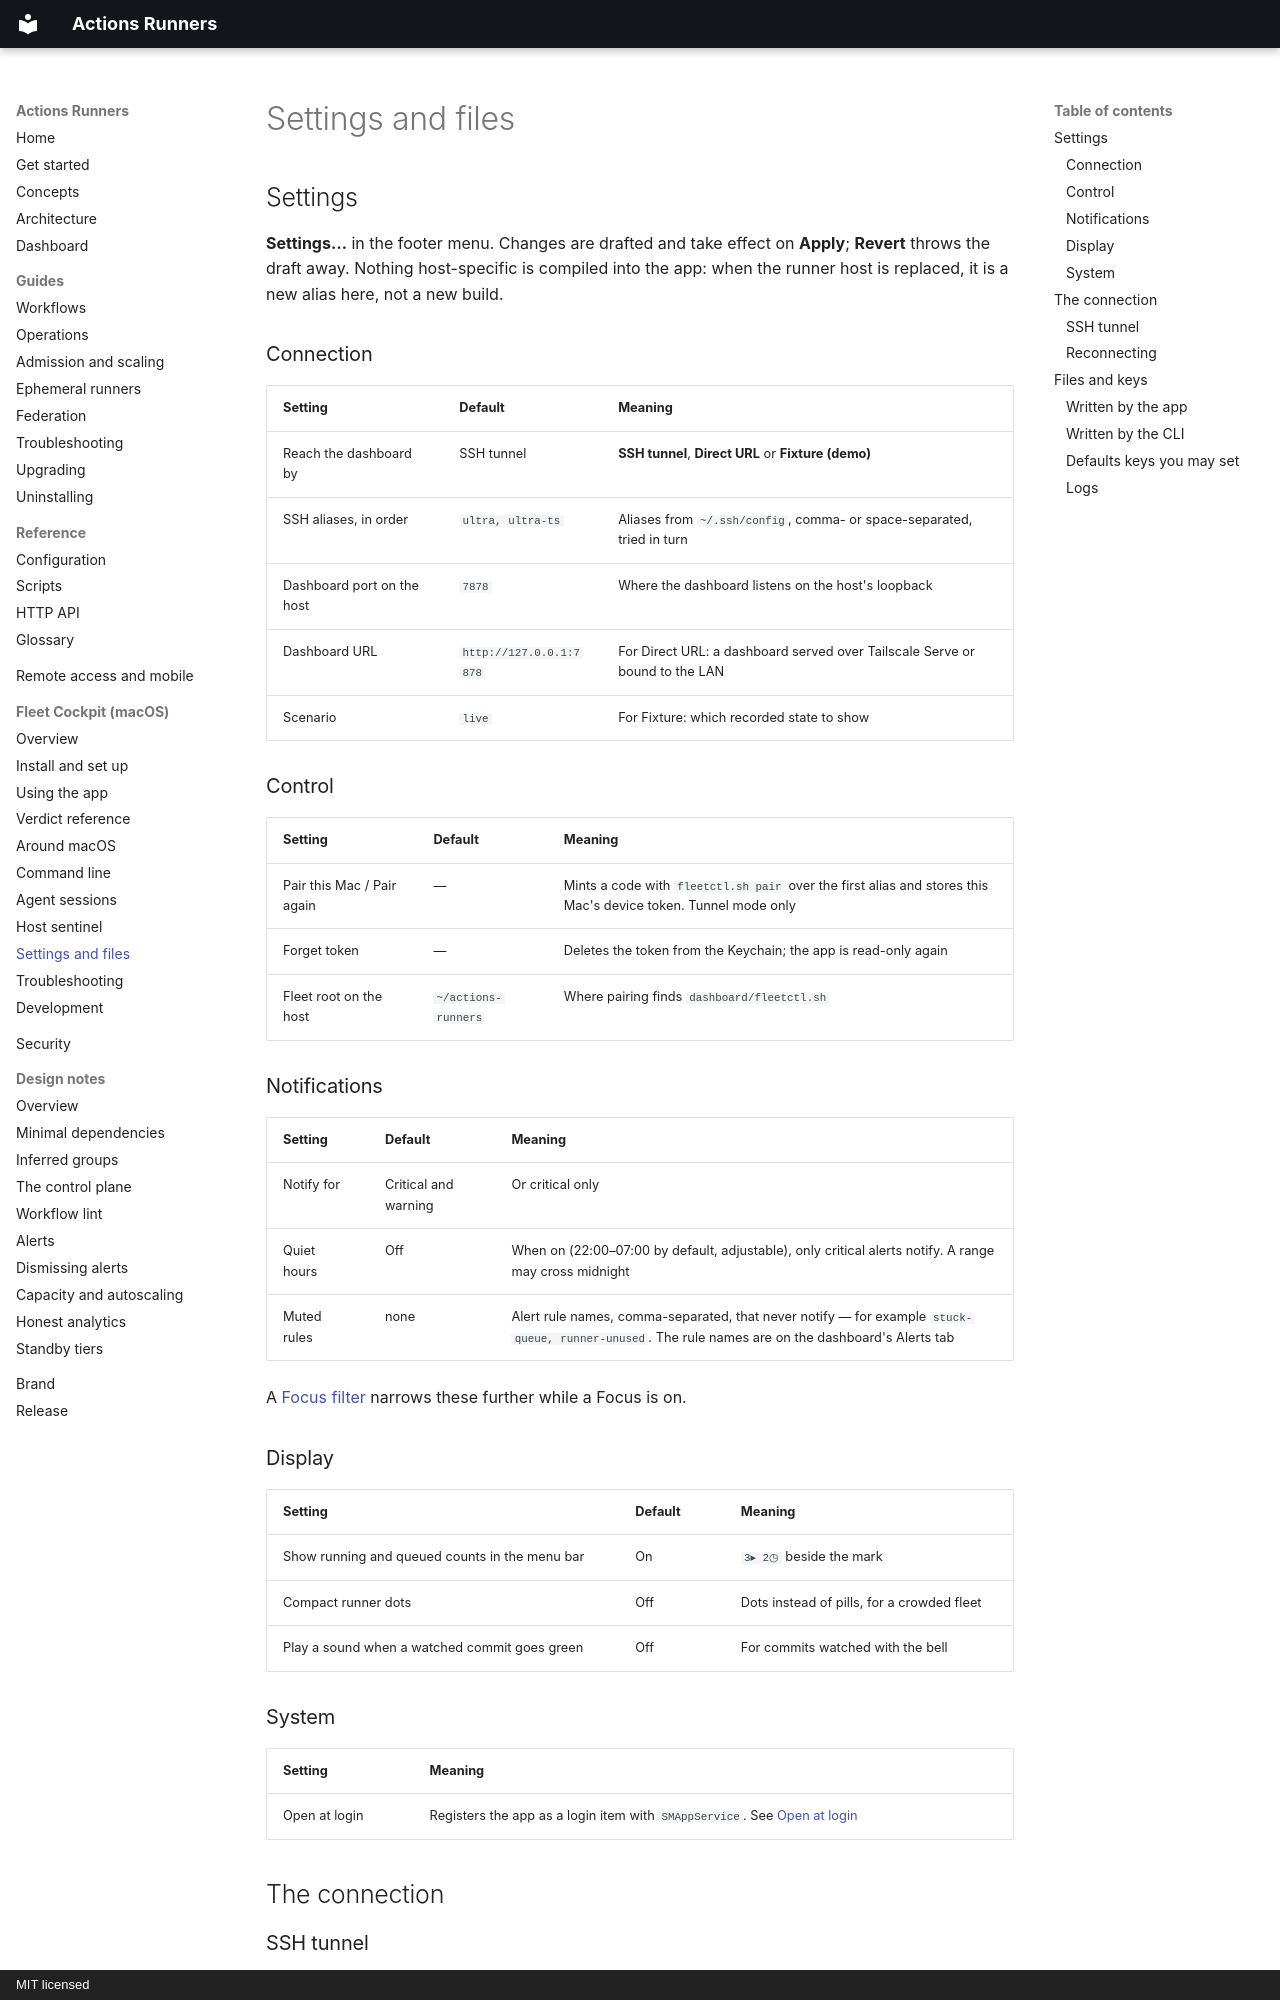

repository: addisdev/actions-runners · page: cockpit/settings/index.html · generator: mkdocs · copyright: MIT licensed

# Settings and files

## Settings

**Settings…** in the footer menu. Changes are drafted and take effect on
**Apply**; **Revert** throws the draft away. Nothing host-specific is compiled
into the app: when the runner host is replaced, it is a new alias here, not a
new build.

### Connection

| Setting | Default | Meaning |
|---|---|---|
| Reach the dashboard by | SSH tunnel | **SSH tunnel**, **Direct URL** or **Fixture (demo)** |
| SSH aliases, in order | `ultra, ultra-ts` | Aliases from `~/.ssh/config`, comma- or space-separated, tried in turn |
| Dashboard port on the host | `7878` | Where the dashboard listens on the host's loopback |
| Dashboard URL | `http://127.0.0.1:7878` | For Direct URL: a dashboard served over Tailscale Serve or bound to the LAN |
| Scenario | `live` | For Fixture: which recorded state to show |

### Control

| Setting | Default | Meaning |
|---|---|---|
| Pair this Mac / Pair again | — | Mints a code with `fleetctl.sh pair` over the first alias and stores this Mac's device token. Tunnel mode only |
| Forget token | — | Deletes the token from the Keychain; the app is read-only again |
| Fleet root on the host | `~/actions-runners` | Where pairing finds `dashboard/fleetctl.sh` |

### Notifications

| Setting | Default | Meaning |
|---|---|---|
| Notify for | Critical and warning | Or critical only |
| Quiet hours | Off | When on (22:00–07:00 by default, adjustable), only critical alerts notify. A range may cross midnight |
| Muted rules | none | Alert rule names, comma-separated, that never notify — for example `stuck-queue, runner-unused`. The rule names are on the dashboard's Alerts tab |

A [Focus filter](macos.md#focus-filter) narrows these further while a Focus is
on.

### Display

| Setting | Default | Meaning |
|---|---|---|
| Show running and queued counts in the menu bar | On | `3▸ 2◷` beside the mark |
| Compact runner dots | Off | Dots instead of pills, for a crowded fleet |
| Play a sound when a watched commit goes green | Off | For commits watched with the bell |

### System

| Setting | Meaning |
|---|---|
| Open at login | Registers the app as a login item with `SMAppService`. See [Open at login](install.md#open-at-login) |

## The connection
